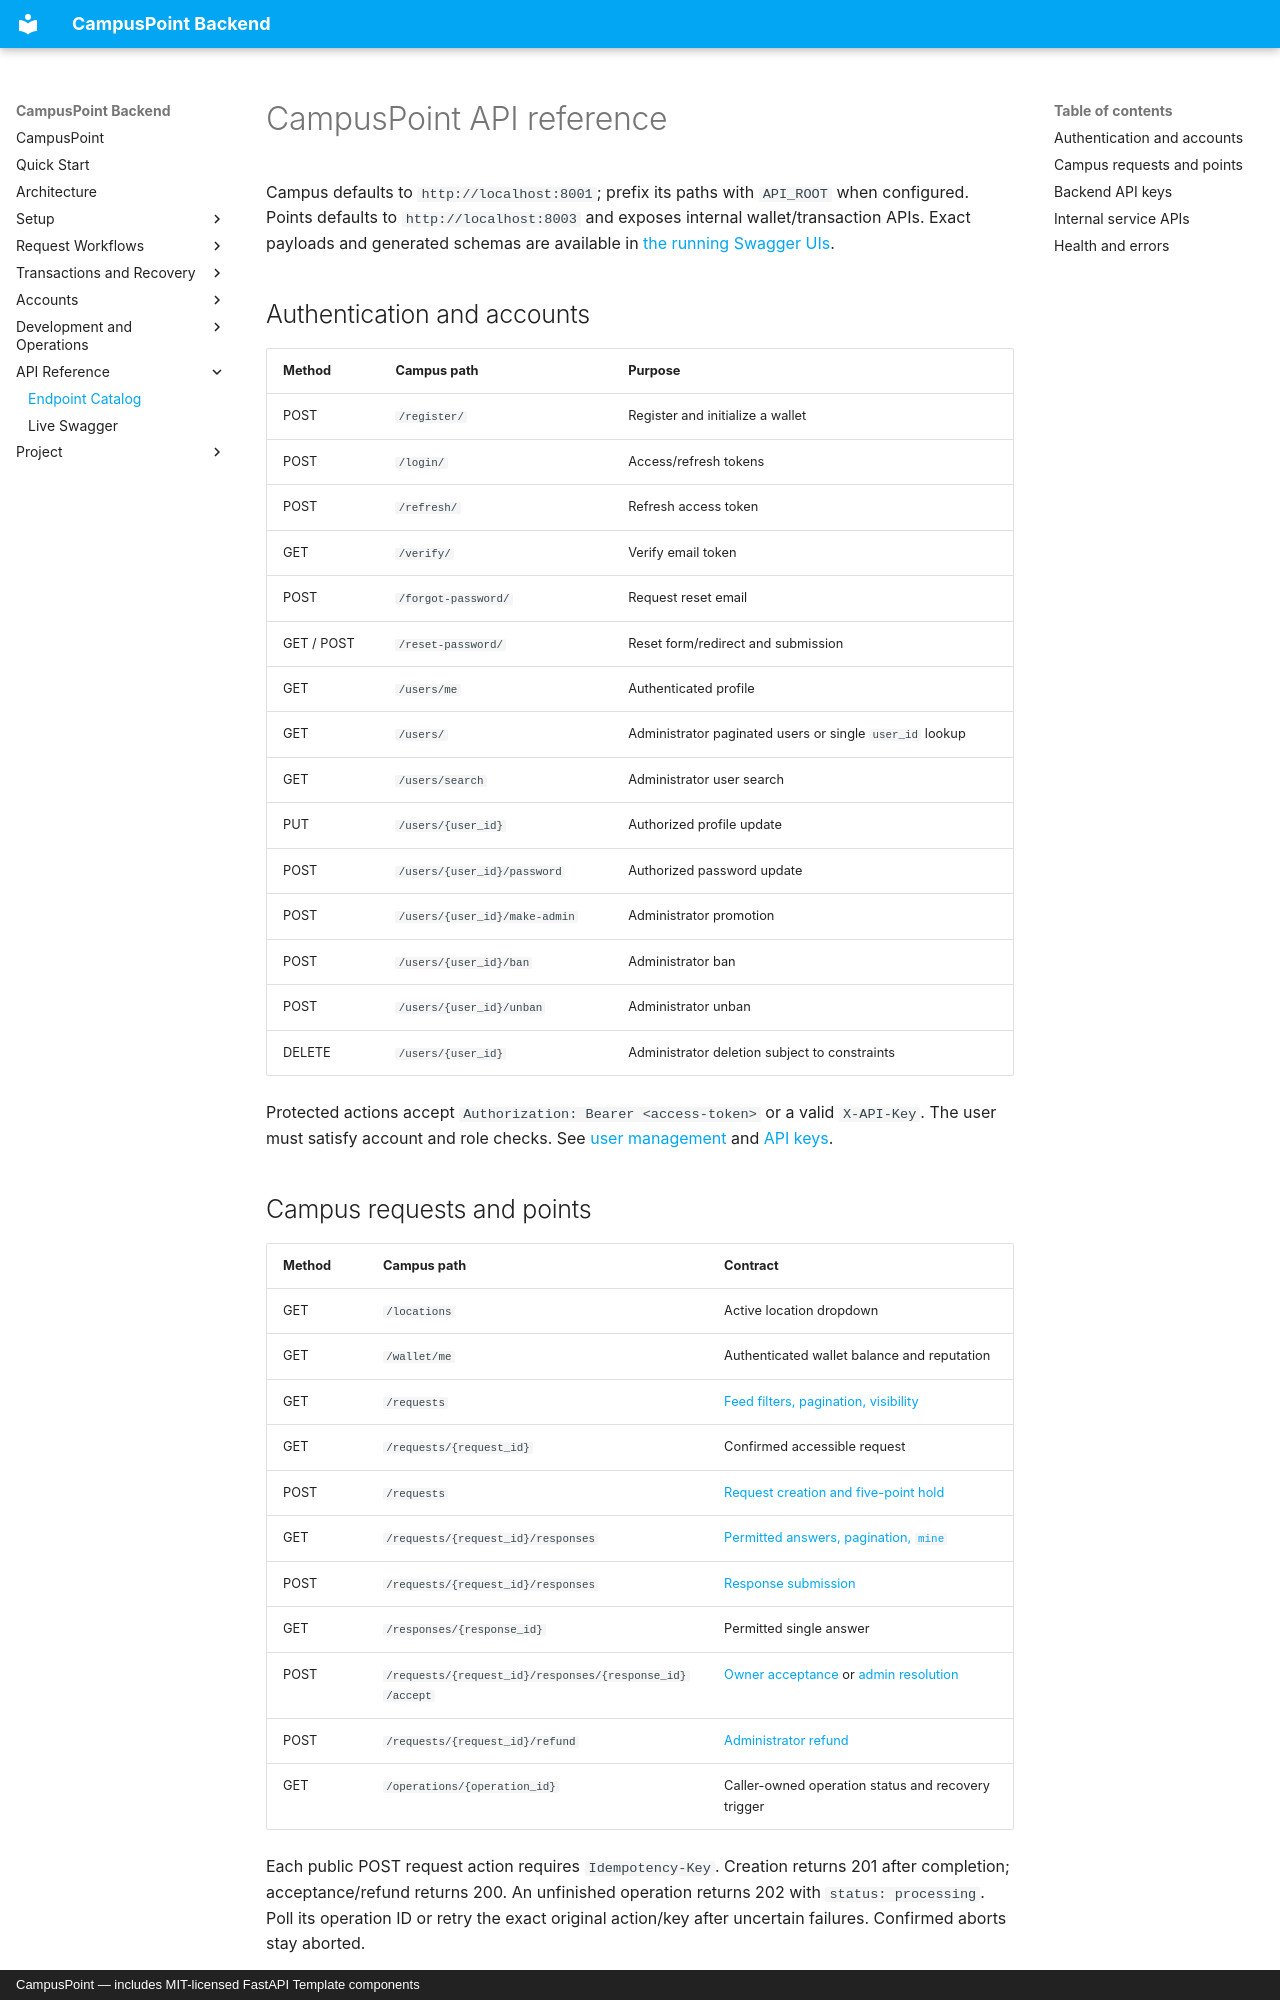

repository: aliahhmad/campus_point_rit_backend · page: reference/api/index.html · generator: mkdocs · copyright: CampusPoint — includes MIT-licensed FastAPI Template components

# CampusPoint API reference

Campus defaults to `http://localhost:8001`; prefix its paths with `API_ROOT` when
configured. Points defaults to `http://localhost:8003` and exposes internal
wallet/transaction APIs. Exact payloads and generated schemas are available in
[the running Swagger UIs](swagger.md).

## Authentication and accounts

| Method | Campus path | Purpose |
| --- | --- | --- |
| POST | `/register/` | Register and initialize a wallet |
| POST | `/login/` | Access/refresh tokens |
| POST | `/refresh/` | Refresh access token |
| GET | `/verify/` | Verify email token |
| POST | `/forgot-password/` | Request reset email |
| GET / POST | `/reset-password/` | Reset form/redirect and submission |
| GET | `/users/me` | Authenticated profile |
| GET | `/users/` | Administrator paginated users or single `user_id` lookup |
| GET | `/users/search` | Administrator user search |
| PUT | `/users/{user_id}` | Authorized profile update |
| POST | `/users/{user_id}/password` | Authorized password update |
| POST | `/users/{user_id}/make-admin` | Administrator promotion |
| POST | `/users/{user_id}/ban` | Administrator ban |
| POST | `/users/{user_id}/unban` | Administrator unban |
| DELETE | `/users/{user_id}` | Administrator deletion subject to constraints |

Protected actions accept `Authorization: Bearer <access-token>` or a valid
`X-API-Key`. The user must satisfy account and role checks. See
[user management](../usage/user-management.md) and [API keys](../usage/api-keys.md).
